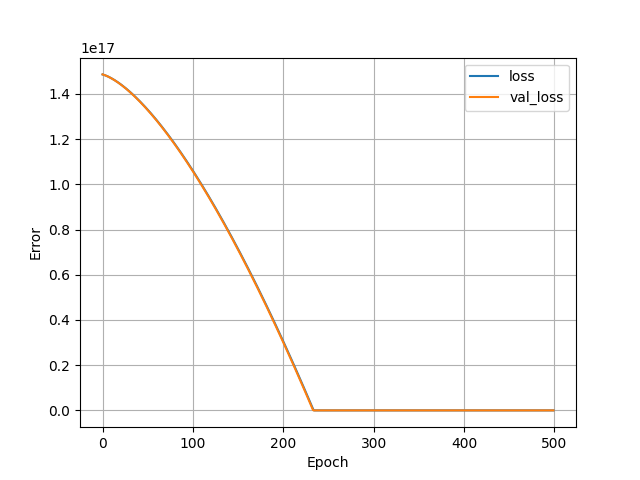

Source data for this figure (header and first rows):
, loss, val_loss, epoch
0, 1.4857008277408973e+17, 1.4859638515381043e+17, 0
1, 1.4845262400847872e+17, 1.4847095492889805e+17, 1
2, 1.483200469579858e+17, 1.4833133413203968e+17, 2
3, 1.481741211491369e+17, 1.4817886279303168e+17, 3
4, 1.4801568839552205e+17, 1.480144514449408e+17, 4
5, 1.4784600282759168e+17, 1.4783907934031053e+17, 5
6, 1.4766551112194458e+17, 1.476532618752164e+17, 6
7, 1.4747483175387136e+17, 1.4745758316521062e+17, 7
8, 1.4727460037853184e+17, 1.472525242466304e+17, 8
9, 1.47065280852394e+17, 1.470385317960745e+17, 9
10, 1.46847079333888e+17, 1.468159494109266e+17, 10
11, 1.466205283989586e+17, 1.465850691489628e+17, 11
12, 1.4638573112682086e+17, 1.4634621742769766e+17, 12
13, 1.461431513739428e+17, 1.4609951450621542e+17, 13
14, 1.4589299529875456e+17, 1.4584542424098406e+17, 14
15, 1.4563533162073293e+17, 1.455840325313495e+17, 15
16, 1.453705898366075e+17, 1.4531552835587277e+17, 16
17, 1.450988214859858e+17, 1.450401694125916e+17, 17
18, 1.448201811876905e+17, 1.4475793852163686e+17, 18
19, 1.4453494381962854e+17, 1.4446921364013056e+17, 19
20, 1.4424321246101504e+17, 1.4417408066741862e+17, 20
21, 1.4394510737093427e+17, 1.4387263409278157e+17, 21
22, 1.4364068867892838e+17, 1.4356501135517286e+17, 22
23, 1.4333029139244646e+17, 1.4325131553380762e+17, 23
24, 1.4301376948260045e+17, 1.4293170983744307e+17, 24
25, 1.4269155244611994e+17, 1.4260627157549056e+17, 25
26, 1.4236343412457472e+17, 1.4227510382716518e+17, 26
27, 1.420297323455447e+17, 1.4193830967168205e+17, 27
28, 1.416903354398802e+17, 1.4159602654799462e+17, 28
29, 1.4134553546535731e+17, 1.4124829740577587e+17, 29
30, 1.4099531524210688e+17, 1.4089513942489498e+17, 30
31, 1.4063980361914778e+17, 1.405368103033897e+17, 31
32, 1.4027902636628378e+17, 1.4017318978217574e+17, 32
33, 1.3991311233253376e+17, 1.3980449260961792e+17, 33
34, 1.3954207869776691e+17, 1.3943069301591245e+17, 34
35, 1.3916601995126374e+17, 1.390519198500782e+17, 35
36, 1.3878511648165069e+17, 1.3866823324165734e+17, 36
37, 1.383991964902359e+17, 1.382797019101266e+17, 37
38, 1.3800842318577664e+17, 1.3788630867561677e+17, 38
39, 1.3761299413676851e+17, 1.3748821674688512e+17, 39
40, 1.372127117747159e+17, 1.3708542612393165e+17, 40
41, 1.3680793687687168e+17, 1.3667791962688717e+17, 41
42, 1.3639833443578675e+17, 1.3626593777392026e+17, 42
43, 1.3598433394819072e+17, 1.3584941184555418e+17, 43
44, 1.355658065650647e+17, 1.3542829889211597e+17, 44
45, 1.351428639555584e+17, 1.3500282225190502e+17, 45
46, 1.3471546316999885e+17, 1.3457299910479053e+17, 46
47, 1.3428362138825523e+17, 1.3413878650109952e+17, 47
48, 1.3384754476875776e+17, 1.3370032187978547e+17, 48
49, 1.3340717318196429e+17, 1.3325751075156787e+17, 49
50, 1.3296244649833267e+17, 1.3281046478559642e+17, 50
51, 1.325137083152466e+17, 1.3235927847115162e+17, 51
52, 1.3206070952460288e+17, 1.3190393462836429e+17, 52
53, 1.3160363910496256e+17, 1.3144450197671117e+17, 53
54, 1.3114244551671808e+17, 1.3098099769606144e+17, 54
55, 1.3067715452967322e+17, 1.3051341319648051e+17, 55
56, 1.3020791217271603e+17, 1.3004190309679104e+17, 56
57, 1.2973466690623898e+17, 1.2956639867751629e+17, 57
58, 1.2925749603965338e+17, 1.290869600681984e+17, 58
59, 1.2877639957295923e+17, 1.2860364739837952e+17, 59
... 440 more rows
